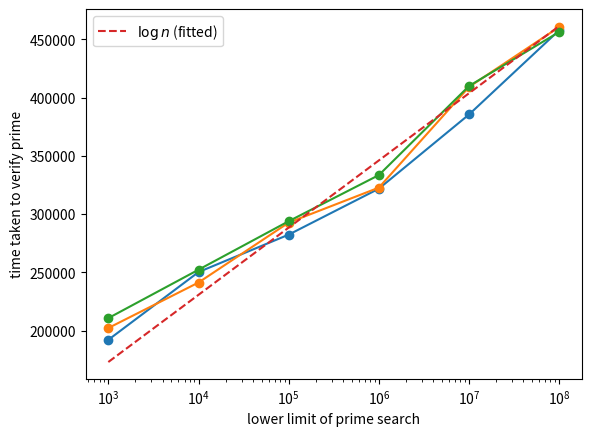

The script that saved this image:
import numpy as np
import scipy.optimize as spo
import matplotlib.pyplot as plt

x = [1_000, 10_000, 100_000, 1_000_000, 10_000_000, 100_000_000]
y = [[192053, 202179, 210671], 
     [250185, 241217, 252219], 
     [282318, 292632, 293837], 
     [321762, 322667, 333423],
     [385437, 409067, 409867],
     [457772, 460533, 456271]]

scale, _ = spo.curve_fit(lambda ln, a: a * ln, np.tile(np.log(x), (3, 1)).T.ravel(), np.ravel(y))

xs = np.logspace(np.log10(x[0]), np.log10(x[-1]), 1000)

plt.semilogx(x, y, '-o')
plt.plot(xs, scale * np.log(xs), '--', label='$\log{n}$ (fitted)')

plt.xlabel('lower limit of prime search')
plt.ylabel('time taken to verify prime')
plt.legend()
